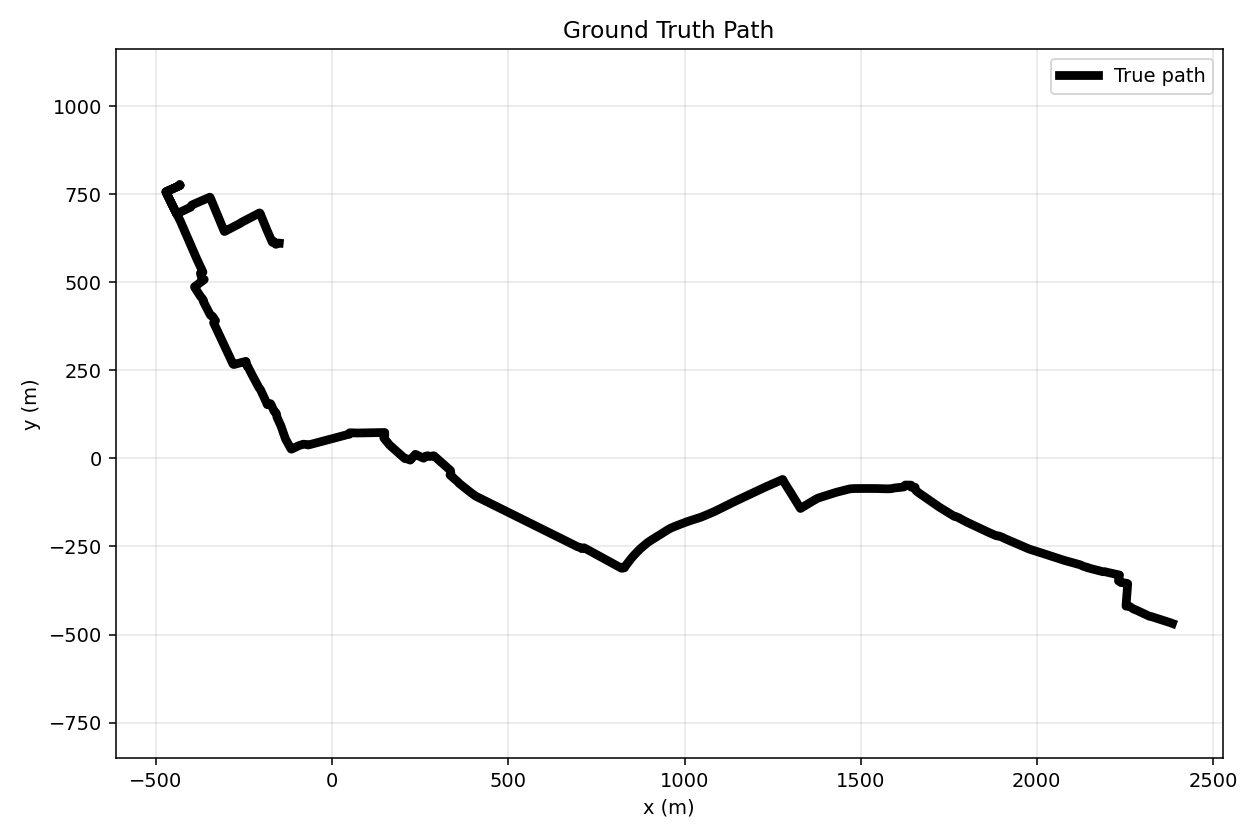

The table this chart was drawn from, first rows:
timestamp_s, true_x, true_y, lon, lat, reference_origin_lat, reference_origin_lon, dataset_id
0.0, 2385, -468.5, -0.09368, 51.5, 51.51, -0.1281, run_5
1.0, 2384, -468, -0.0937, 51.5, 51.51, -0.1281, run_5
2.0, 2383, -467.6, -0.09371, 51.5, 51.51, -0.1281, run_5
3.0, 2381, -467.1, -0.09373, 51.5, 51.51, -0.1281, run_5
4.0, 2380, -466.7, -0.09375, 51.5, 51.51, -0.1281, run_5
5.0, 2379, -466.3, -0.09376, 51.5, 51.51, -0.1281, run_5
6.0, 2378, -466, -0.09378, 51.5, 51.51, -0.1281, run_5
7.0, 2377, -465.6, -0.0938, 51.5, 51.51, -0.1281, run_5
8.0, 2375, -465.2, -0.09382, 51.5, 51.51, -0.1281, run_5
9.0, 2374, -464.8, -0.09383, 51.5, 51.51, -0.1281, run_5
10.0, 2373, -464.4, -0.09385, 51.5, 51.51, -0.1281, run_5
11.0, 2372, -464, -0.09387, 51.5, 51.51, -0.1281, run_5
12.0, 2371, -463.6, -0.09388, 51.5, 51.51, -0.1281, run_5
13.0, 2370, -463.2, -0.0939, 51.5, 51.51, -0.1281, run_5
14.0, 2368, -462.8, -0.09392, 51.5, 51.51, -0.1281, run_5
15.0, 2367, -462.5, -0.09394, 51.5, 51.51, -0.1281, run_5
16.0, 2366, -462.1, -0.09395, 51.5, 51.51, -0.1281, run_5
17.0, 2365, -461.7, -0.09397, 51.5, 51.51, -0.1281, run_5
18.0, 2364, -461.3, -0.09399, 51.5, 51.51, -0.1281, run_5
19.0, 2362, -460.9, -0.094, 51.5, 51.51, -0.1281, run_5
20.0, 2361, -460.5, -0.09402, 51.5, 51.51, -0.1281, run_5
21.0, 2360, -460.1, -0.09404, 51.5, 51.51, -0.1281, run_5
22.0, 2359, -459.7, -0.09405, 51.5, 51.51, -0.1281, run_5
23.0, 2358, -459.4, -0.09407, 51.5, 51.51, -0.1281, run_5
24.0, 2356, -459, -0.09409, 51.5, 51.51, -0.1281, run_5
25.0, 2355, -458.6, -0.09411, 51.5, 51.51, -0.1281, run_5
26.0, 2354, -458.2, -0.09412, 51.5, 51.51, -0.1281, run_5
27.0, 2353, -457.8, -0.09414, 51.5, 51.51, -0.1281, run_5
28.0, 2352, -457.4, -0.09416, 51.5, 51.51, -0.1281, run_5
29.0, 2351, -457, -0.09417, 51.5, 51.51, -0.1281, run_5
30.0, 2349, -456.6, -0.09419, 51.5, 51.51, -0.1281, run_5
31.0, 2348, -456.3, -0.09421, 51.5, 51.51, -0.1281, run_5
32.0, 2347, -455.9, -0.09423, 51.5, 51.51, -0.1281, run_5
33.0, 2346, -455.5, -0.09424, 51.5, 51.51, -0.1281, run_5
34.0, 2345, -455.1, -0.09426, 51.5, 51.51, -0.1281, run_5
35.0, 2343, -454.7, -0.09428, 51.5, 51.51, -0.1281, run_5
36.0, 2342, -454.3, -0.09429, 51.5, 51.51, -0.1281, run_5
37.0, 2341, -453.9, -0.09431, 51.5, 51.51, -0.1281, run_5
38.0, 2340, -453.6, -0.09433, 51.5, 51.51, -0.1281, run_5
39.0, 2339, -453.2, -0.09435, 51.5, 51.51, -0.1281, run_5
40.0, 2337, -452.8, -0.09436, 51.5, 51.51, -0.1281, run_5
41.0, 2336, -452.4, -0.09438, 51.5, 51.51, -0.1281, run_5
42.0, 2335, -452, -0.0944, 51.5, 51.51, -0.1281, run_5
43.0, 2334, -451.6, -0.09441, 51.5, 51.51, -0.1281, run_5
44.0, 2333, -451.3, -0.09443, 51.5, 51.51, -0.1281, run_5
45.0, 2332, -450.9, -0.09445, 51.5, 51.51, -0.1281, run_5
46.0, 2330, -450.5, -0.09447, 51.5, 51.51, -0.1281, run_5
47.0, 2329, -450.1, -0.09448, 51.5, 51.51, -0.1281, run_5
48.0, 2328, -449.8, -0.0945, 51.5, 51.51, -0.1281, run_5
49.0, 2327, -449.4, -0.09452, 51.5, 51.51, -0.1281, run_5
50.0, 2326, -449.1, -0.09454, 51.5, 51.51, -0.1281, run_5
51.0, 2324, -448.8, -0.09455, 51.5, 51.51, -0.1281, run_5
52.0, 2323, -448.4, -0.09457, 51.5, 51.51, -0.1281, run_5
53.0, 2322, -448.5, -0.09459, 51.5, 51.51, -0.1281, run_5
54.0, 2321, -448.3, -0.0946, 51.5, 51.51, -0.1281, run_5
55.0, 2320, -447.9, -0.09462, 51.5, 51.51, -0.1281, run_5
56.0, 2318, -447.5, -0.09464, 51.5, 51.51, -0.1281, run_5
57.0, 2317, -447, -0.09466, 51.5, 51.51, -0.1281, run_5
58.0, 2316, -446.4, -0.09467, 51.5, 51.51, -0.1281, run_5
59.0, 2315, -445.9, -0.09469, 51.5, 51.51, -0.1281, run_5
... 3,541 more rows
